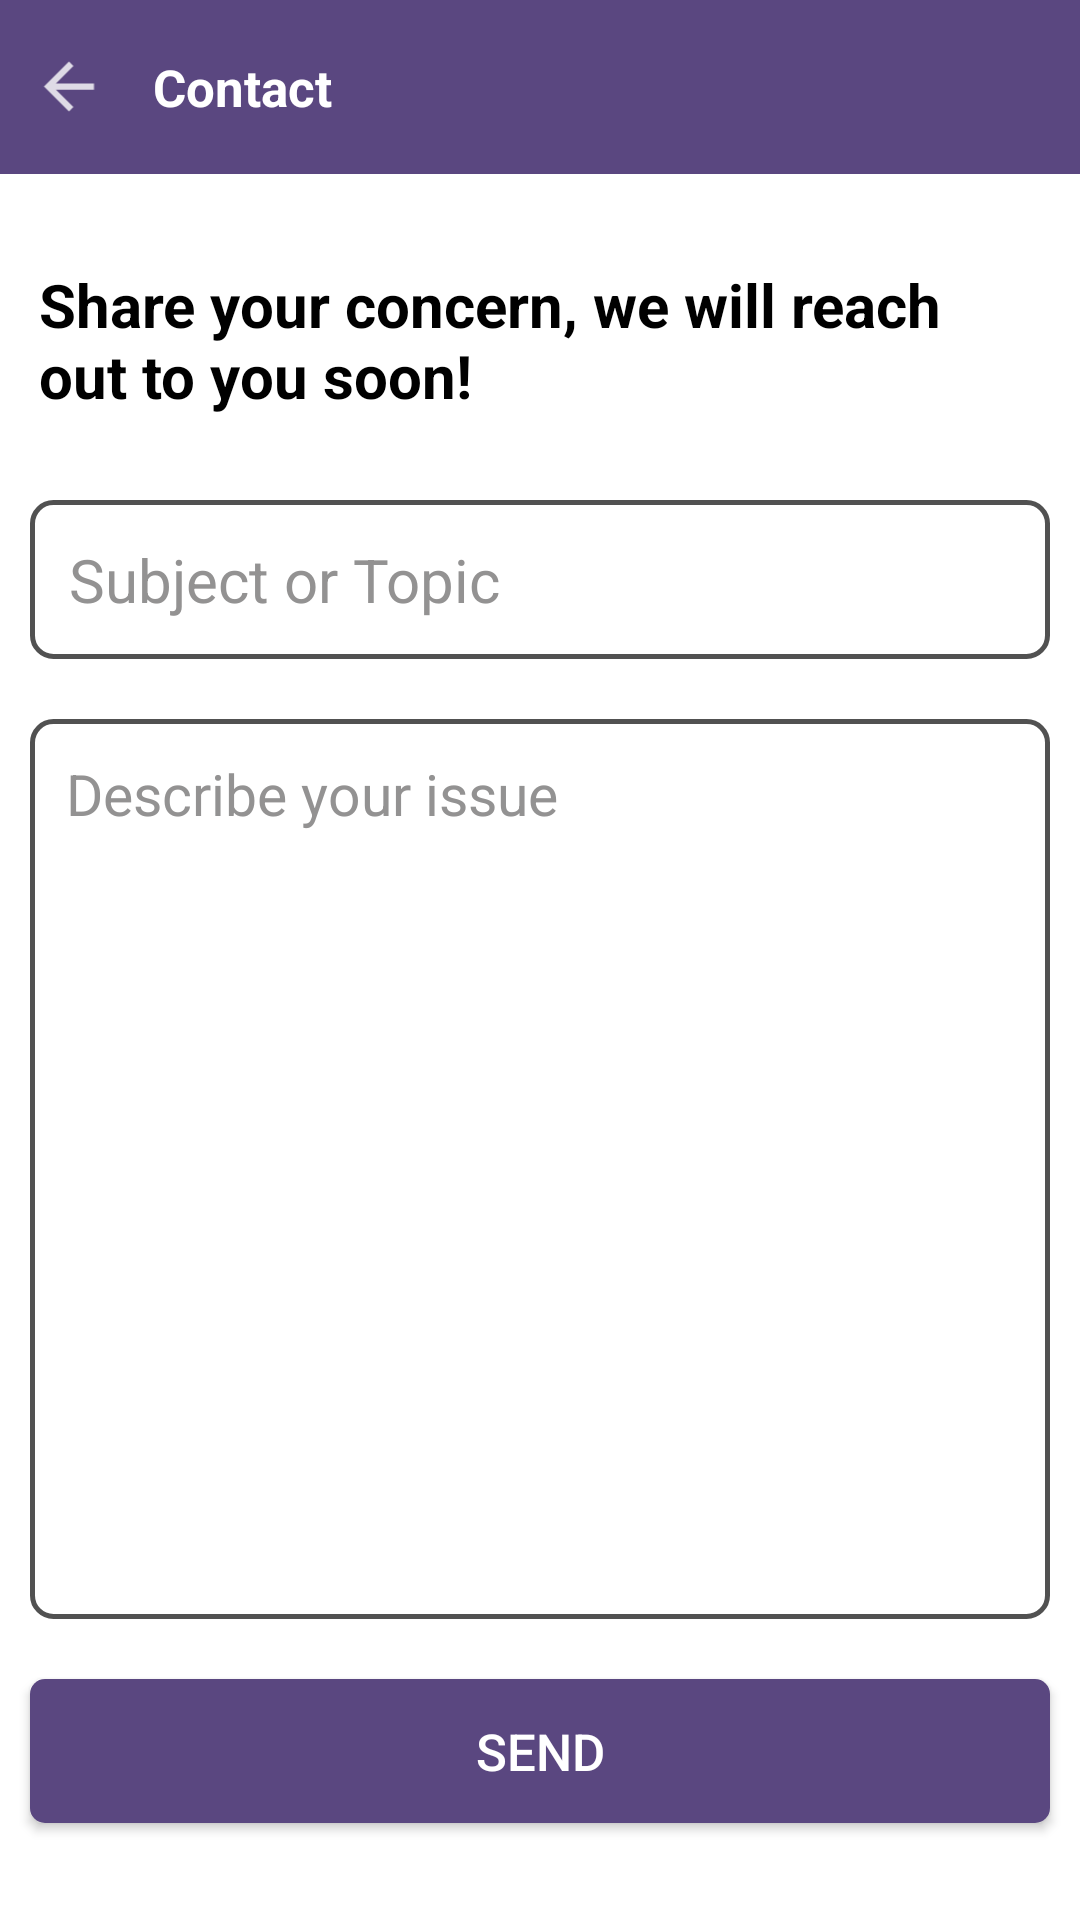

Android layout source for this screen:
<!-- AndroidManifest.xml: application theme Theme.HisaabCalculator -->
<!-- res/layout/activity_contact.xml -->
<?xml version="1.0" encoding="utf-8"?>

<LinearLayout xmlns:android="http://schemas.android.com/apk/res/android"
    xmlns:tools="http://schemas.android.com/tools"
    android:layout_width="match_parent"
    android:layout_height="match_parent"
    android:orientation="vertical"
    android:background="@color/white"
    tools:context="hisaab.store.analyser.Contact">
    <LinearLayout
        android:layout_width="match_parent"
        android:layout_height="@dimen/toolbarheight"
        android:id="@+id/contact_toolbar"
        android:background="@color/primarydark"
        android:orientation="horizontal"
        >
        <ImageView
            android:layout_width="wrap_content"
            android:minWidth="30dp"
            android:layout_height="@dimen/back_height"
            android:layout_margin="8dp"
            android:id="@+id/contact_back"
            android:layout_gravity="center"
            android:src="@drawable/back"
            />
        <TextView
            android:layout_width="wrap_content"
            android:layout_height="match_parent"
            android:padding="5dp"
            android:gravity="center"
            android:layout_gravity="center"
            android:text="Contact"
            android:textStyle="bold"
            android:textColor="@color/white"
            android:textSize="@dimen/toolbartextsize"/>
    </LinearLayout>



    <LinearLayout
        android:layout_width="match_parent"
        android:layout_height="wrap_content"
        android:layout_marginTop="10dp"
        android:orientation="vertical"
        >
        <TextView
            android:layout_width="match_parent"
            android:layout_height="wrap_content"
            android:layout_margin="10dp"
            android:paddingStart="3dp"
            android:paddingEnd="3dp"
            android:paddingBottom="8dp"
            android:paddingTop="10dp"
            android:textSize="20sp"
            android:textStyle="bold"
            android:text="Share your concern, we will reach out to you soon!"
            android:id="@+id/contact_title"
            android:textColor="@color/black"
            />
        <EditText
            android:layout_width="match_parent"
            android:layout_height="wrap_content"
            android:hint="Subject or Topic"
            android:layout_margin="10dp"
            android:maxLines="1"
            android:textColorHint="@color/gray"
            android:padding="13dp"
            android:textSize="20sp"
            android:id="@+id/contact_sub"
            android:textColor="@color/black"
            android:background="@drawable/emailborder"
            />
        <EditText
            android:layout_width="match_parent"
            android:layout_height="300dp"
            android:hint="Describe your issue"
            android:layout_margin="10dp"
            android:textColorHint="@color/gray"
            android:textSize="19sp"
            android:id="@+id/contact_msg"
            android:padding="12dp"
            android:gravity="top"
            android:textColor="@color/black"
            android:background="@drawable/emailborder"
            />
<androidx.appcompat.widget.AppCompatButton
    android:layout_width="match_parent"
    android:layout_height="wrap_content"
    android:layout_margin="10dp"
    android:padding="10dp"
    android:id="@+id/contact_send"
    android:text="Send"
    android:textSize="17sp"
    android:background="@drawable/loginbut"
    />
    </LinearLayout>

</LinearLayout>
<!-- resources referenced by this layout -->
<resources>
  <color name="black">#FF000000</color>
  <color name="gray">#939292</color>
  <color name="primarydark">#5A4780</color>
  <color name="white">#FFFFFFFF</color>
  <dimen name="back_height">25dp</dimen>
  <dimen name="toolbarheight">58dp</dimen>
  <dimen name="toolbartextsize">17sp</dimen>
  <!-- drawable back (drawable-anydpi) -->
  <vector xmlns:android="http://schemas.android.com/apk/res/android"
      android:width="24dp"
      android:height="24dp"
      android:viewportWidth="24"
      android:viewportHeight="24"
      android:tint="#FFFFFF"
      android:alpha="0.8"
      android:autoMirrored="true">
    <path
        android:fillColor="@android:color/white"
        android:pathData="M20,11H7.83l5.59,-5.59L12,4l-8,8 8,8 1.41,-1.41L7.83,13H20v-2z"/>
  </vector>
  <!-- drawable emailborder (drawable) -->
  <?xml version="1.0" encoding="utf-8"?>
  
  <shape xmlns:android="http://schemas.android.com/apk/res/android" android:shape="rectangle">
      <stroke
          android:color="#515151"
          android:width="1.6dp"
          />
  
      <corners
          android:radius="7dp"
          />
  
  </shape>
  <!-- drawable loginbut (drawable) -->
  <?xml version="1.0" encoding="utf-8"?>
  <shape xmlns:android="http://schemas.android.com/apk/res/android" android:shape="rectangle">
      <solid android:color="@color/primarydark"/>
      <corners android:radius="5dp"/>
  
  </shape>
  <style name="Theme.HisaabCalculator" parent="Theme.MaterialComponents.DayNight.NoActionBar">
          
          <item name="colorPrimary">@color/primarylight</item>
          <item name="android:itemBackground">#2B2A2A</item>
          <item name="android:textColor">@color/white</item>
          <item name="android:insetTop">0dp</item>
          <item name="popupMenuBackground">@color/white</item>
          <item name="android:insetBottom">0dp</item>
          <item name="colorPrimaryVariant">@color/purple_700</item>
          <item name="colorOnPrimary">@color/white</item>
          
          <item name="colorSecondary">@color/itemdark</item>
          <item name="colorSecondaryVariant">@color/teal_700</item>
          <item name="colorOnSecondary">@color/black</item>
          <item name="android:fitsSystemWindows">true</item>
          <item name="android:windowFullscreen">false</item>
          
          <item name="android:statusBarColor" tools:targetApi="l">@color/primarylight</item>
          
      </style>
  <color name="primarylight">#5E368F</color>
  <color name="purple_700">#E4E4E4</color>
  <color name="itemdark">#FF03DAC5</color>
  <color name="teal_700">#FF018786</color>
</resources>
